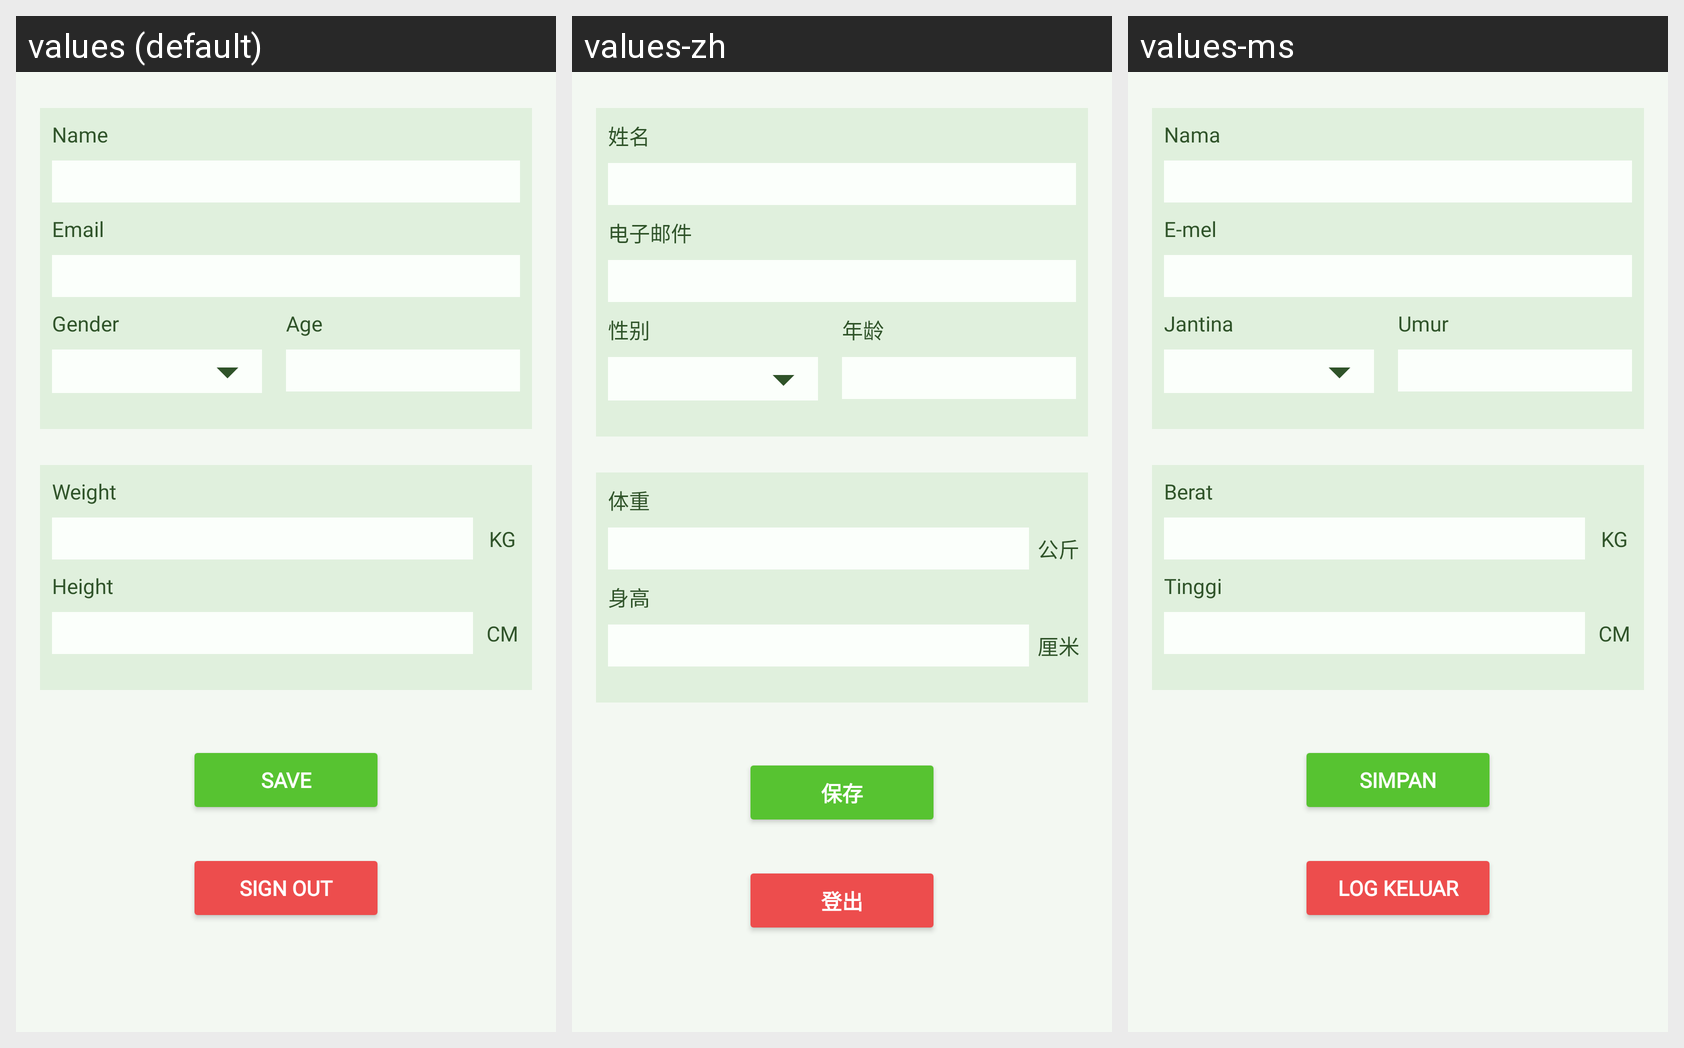

Translations of the strings shown on this Android screen, per locale in the grid:
Android screen res/layout/fragment_profile.xml rendered under 3 locales, left to right: values (default), values-zh, values-ms. Device: Nexus 5 (rendered at 1080×1920; each locale shown at half size, 540×960, under a caption strip naming it); theme AppTheme.
Strings drawn on this screen, with the default value and each locale's value (text and hints the layout hard-codes, and strings that could not be matched under every locale, appear in the picture but are not listed):

name
  values: Name
  values-zh: 姓名
  values-ms: Nama

email
  values: Email
  values-zh: 电子邮件
  values-ms: E-mel

gender
  values: Gender
  values-zh: 性别
  values-ms: Jantina

age
  values: Age
  values-zh: 年龄
  values-ms: Umur

weight
  values: Weight
  values-zh: 体重
  values-ms: Berat

kg
  values: KG
  values-zh: 公斤
  values-ms: KG

height
  values: Height
  values-zh: 身高
  values-ms: Tinggi

cm
  values: CM
  values-zh: 厘米
  values-ms: CM

button_save
  values: SAVE
  values-zh: 保存
  values-ms: SIMPAN

button_sign_out
  values: SIGN OUT
  values-zh: 登出
  values-ms: LOG KELUAR
